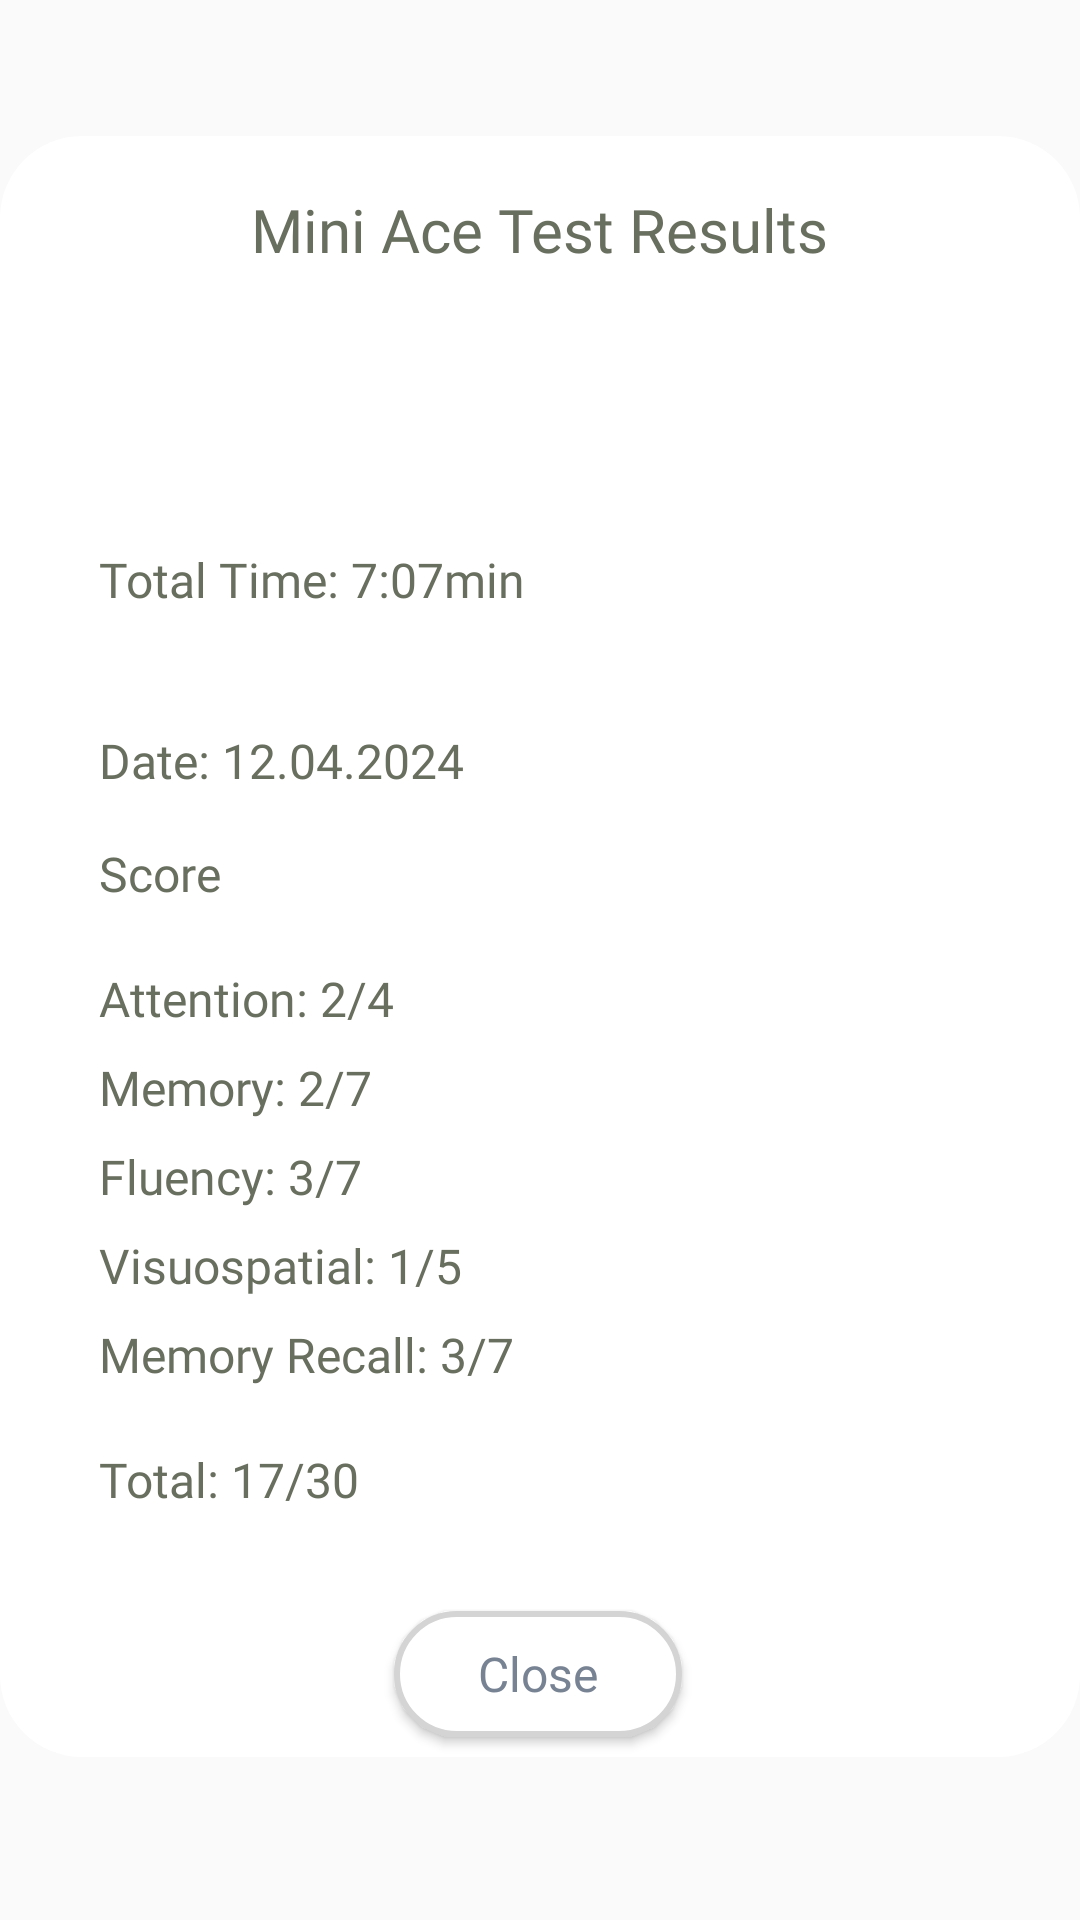

Produce the Android XML layout that renders to this screen, including the resource entries it uses.
<!-- AndroidManifest.xml: application theme Theme.AppCompat.Light.NoActionBar -->
<!-- res/layout/see_details_popup_ma.xml -->
<?xml version="1.0" encoding="utf-8"?>
<androidx.constraintlayout.widget.ConstraintLayout xmlns:android="http://schemas.android.com/apk/res/android"
    xmlns:app="http://schemas.android.com/apk/res-auto"
    xmlns:tools="http://schemas.android.com/tools"
    android:layout_width="match_parent"
    android:layout_height="match_parent">


    <ImageView
        android:id="@+id/imageView13"
        android:layout_width="wrap_content"
        android:layout_height="wrap_content"
        app:layout_constraintBottom_toBottomOf="parent"
        app:layout_constraintEnd_toEndOf="parent"
        app:layout_constraintStart_toStartOf="parent"
        app:layout_constraintTop_toTopOf="parent"
        app:layout_constraintVertical_bias="0.405"
        app:srcCompat="@drawable/see_details_popup" />

    <Button
        android:id="@+id/submitButton"
        android:layout_width="wrap_content"
        android:layout_height="42dp"
        android:background="@drawable/button_with_stroke"
        android:fontFamily="@font/poppins_semibold"
        android:paddingStart="28dp"
        android:paddingEnd="28dp"
        android:text="Close"
        android:textAllCaps="false"
        android:textColor="#778293"
        android:textSize="16sp"
        app:layout_constraintBottom_toBottomOf="@+id/imageView13"
        app:layout_constraintEnd_toEndOf="@+id/imageView13"
        app:layout_constraintHorizontal_bias="0.498"
        app:layout_constraintStart_toStartOf="@+id/imageView13"
        app:layout_constraintTop_toTopOf="@+id/imageView13"
        app:layout_constraintVertical_bias="0.94" />

    <TextView
        android:id="@+id/textView17"
        android:layout_width="wrap_content"
        android:layout_height="wrap_content"
        android:fontFamily="@font/poppins_semibold"
        android:text="Mini Ace Test Results"
        android:textColor="@color/green_haki"
        android:textSize="20sp"
        app:layout_constraintBottom_toBottomOf="@+id/imageView13"
        app:layout_constraintEnd_toEndOf="@+id/imageView13"
        app:layout_constraintStart_toStartOf="@+id/imageView13"
        app:layout_constraintTop_toTopOf="@+id/imageView13"
        app:layout_constraintVertical_bias="0.078" />

    <TextView
        android:id="@+id/timeMA"
        android:layout_width="wrap_content"
        android:layout_height="wrap_content"
        android:layout_marginTop="72dp"
        android:fontFamily="@font/poppins_regular"
        android:text="Total Time: 7:07min"
        android:textColor="@color/green_haki"
        android:textSize="16sp"
        app:layout_constraintBottom_toTopOf="@+id/dateMA"
        app:layout_constraintEnd_toEndOf="@+id/imageView13"
        app:layout_constraintHorizontal_bias="0.151"
        app:layout_constraintStart_toStartOf="@+id/imageView13"
        app:layout_constraintTop_toTopOf="@+id/imageView13"
        app:layout_constraintVertical_bias="0.702" />

    <TextView
        android:id="@+id/dateMA"
        android:layout_width="wrap_content"
        android:layout_height="wrap_content"
        android:layout_marginBottom="16dp"
        android:fontFamily="@font/poppins_regular"
        android:text="Date: 12.04.2024"
        android:textColor="@color/green_haki"
        android:textSize="16sp"
        app:layout_constraintBottom_toTopOf="@+id/textView21"
        app:layout_constraintEnd_toEndOf="@+id/timeMA"
        app:layout_constraintHorizontal_bias="0.0"
        app:layout_constraintStart_toStartOf="@+id/timeMA" />

    <TextView
        android:id="@+id/textView21"
        android:layout_width="wrap_content"
        android:layout_height="wrap_content"
        android:layout_marginBottom="20dp"
        android:fontFamily="@font/poppins_semibold"
        android:text="Score"
        android:textColor="@color/green_haki"
        android:textSize="16sp"
        app:layout_constraintBottom_toTopOf="@+id/attentionScore"
        app:layout_constraintEnd_toEndOf="@+id/dateMA"
        app:layout_constraintHorizontal_bias="0.0"
        app:layout_constraintStart_toStartOf="@+id/dateMA" />

    <TextView
        android:id="@+id/attentionScore"
        android:layout_width="wrap_content"
        android:layout_height="wrap_content"
        android:layout_marginBottom="8dp"
        android:text="Attention: 2/4"
        android:fontFamily="@font/poppins_regular"
        android:textColor="@color/green_haki"
        android:textSize="16sp"
        app:layout_constraintBottom_toTopOf="@+id/memoryScore"
        app:layout_constraintEnd_toEndOf="@+id/textView21"
        app:layout_constraintHorizontal_bias="0.0"
        app:layout_constraintStart_toStartOf="@+id/textView21" />

    <TextView
        android:id="@+id/memoryScore"
        android:layout_width="wrap_content"
        android:layout_height="wrap_content"
        android:layout_marginBottom="8dp"
        android:fontFamily="@font/poppins_regular"
        android:text="Memory: 2/7"
        android:textColor="@color/green_haki"
        android:textSize="16sp"
        app:layout_constraintBottom_toTopOf="@+id/fluencyScore"
        app:layout_constraintEnd_toEndOf="@+id/attentionScore"
        app:layout_constraintHorizontal_bias="0.0"
        app:layout_constraintStart_toStartOf="@+id/attentionScore" />

    <TextView
        android:id="@+id/fluencyScore"
        android:layout_width="wrap_content"
        android:layout_height="wrap_content"
        android:layout_marginBottom="8dp"
        android:fontFamily="@font/poppins_regular"
        android:text="Fluency: 3/7"
        android:textColor="@color/green_haki"
        android:textSize="16sp"
        app:layout_constraintBottom_toTopOf="@+id/visuospatialScore"
        app:layout_constraintEnd_toEndOf="@+id/memoryScore"
        app:layout_constraintHorizontal_bias="0.0"
        app:layout_constraintStart_toStartOf="@+id/memoryScore" />

    <TextView
        android:id="@+id/visuospatialScore"
        android:layout_width="wrap_content"
        android:layout_height="wrap_content"
        android:layout_marginBottom="8dp"
        android:fontFamily="@font/poppins_regular"
        android:text="Visuospatial: 1/5"
        android:textColor="@color/green_haki"
        android:textSize="16sp"
        app:layout_constraintBottom_toTopOf="@+id/memoryRecallScore"
        app:layout_constraintEnd_toEndOf="@+id/fluencyScore"
        app:layout_constraintHorizontal_bias="0.0"
        app:layout_constraintStart_toStartOf="@+id/fluencyScore" />

    <TextView
        android:id="@+id/memoryRecallScore"
        android:layout_width="wrap_content"
        android:layout_height="wrap_content"
        android:layout_marginBottom="20dp"
        android:fontFamily="@font/poppins_regular"
        android:text="Memory Recall: 3/7"
        android:textColor="@color/green_haki"
        android:textSize="16sp"
        app:layout_constraintBottom_toTopOf="@+id/totalMA"
        app:layout_constraintEnd_toEndOf="@+id/visuospatialScore"
        app:layout_constraintHorizontal_bias="0.0"
        app:layout_constraintStart_toStartOf="@+id/visuospatialScore" />

    <TextView
        android:id="@+id/totalMA"
        android:layout_width="wrap_content"
        android:layout_height="wrap_content"
        android:layout_marginBottom="108dp"
        android:fontFamily="@font/poppins_semibold"
        android:text="Total: 17/30"
        android:textColor="@color/green_haki"
        android:textSize="16sp"
        app:layout_constraintBottom_toBottomOf="@+id/imageView13"
        app:layout_constraintEnd_toEndOf="@+id/memoryRecallScore"
        app:layout_constraintHorizontal_bias="0.0"
        app:layout_constraintStart_toStartOf="@+id/memoryRecallScore" />


</androidx.constraintlayout.widget.ConstraintLayout>
<!-- resources referenced by this layout -->
<resources>
  <color name="green_haki">#696F5F</color>
  <!-- drawable button_with_stroke (drawable) -->
  <?xml version="1.0" encoding="utf-8"?>
  <shape xmlns:android="http://schemas.android.com/apk/res/android">
      <solid android:color="@color/white" />
      <corners android:radius="54dp" />
      <stroke android:color="#D4D4D4" android:width="2dp"/>
  </shape>
  <!-- drawable see_details_popup (drawable) -->
  <vector xmlns:android="http://schemas.android.com/apk/res/android"
      android:width="395dp"
      android:height="593dp"
      android:viewportWidth="395"
      android:viewportHeight="593">
    <path
        android:pathData="M30,0L365,0A30,30 0,0 1,395 30L395,563A30,30 0,0 1,365 593L30,593A30,30 0,0 1,0 563L0,30A30,30 0,0 1,30 0z"
        android:fillColor="#ffffff"/>
  </vector>
  <color name="white">#FFFFFFFF</color>
</resources>
